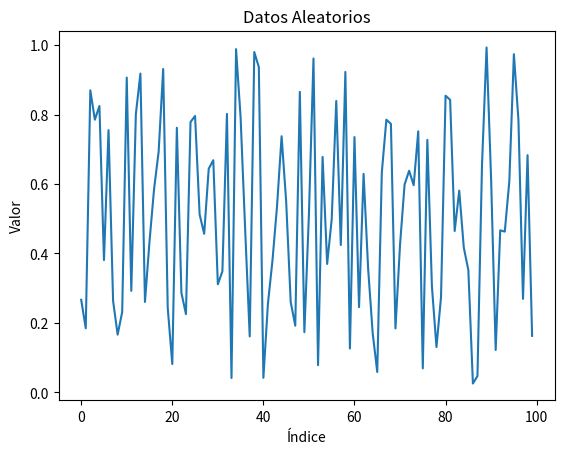

Write Python code to recreate this figure.
import numpy as np
import matplotlib.pyplot as plt

# Generar un array con 100 datos aleatorios
datos_aleatorios = np.random.rand(100) 

# Crear una lista de índices para el eje x
indices = np.arange(100)
    
# Graficar los datos
plt.plot(indices, datos_aleatorios)
plt.xlabel('Índice')
plt.ylabel('Valor')
plt.title('Datos Aleatorios')
plt.show()
